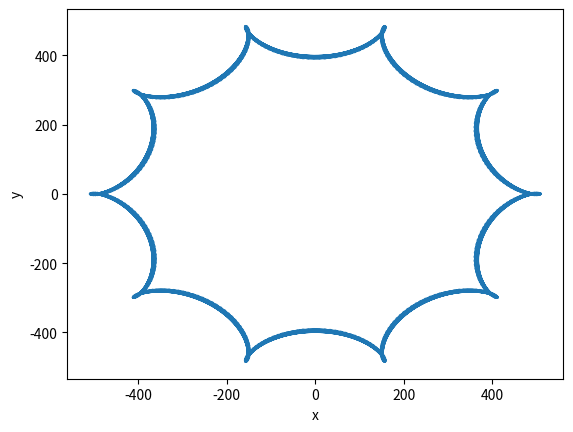

Reproduce this figure in Python.
import matplotlib.pyplot as plt
import numpy as np
import math

pi=np.pi

R=500;
r=50
d=60;

t=np.linspace(0, 2*pi*math.lcm(r,R)/r, 500)

x=lambda t : (R-r)*np.cos(t) + d*np.cos((R-r)/r*t)
y=lambda t : (R-r)*np.sin(t) - d*np.sin((R-r)/r*t)

plt.plot(x(t), y(t), '-')
plt.xlabel('x')
plt.ylabel('y')

plt.savefig('plot.png',dpi=300)
plt.show()



